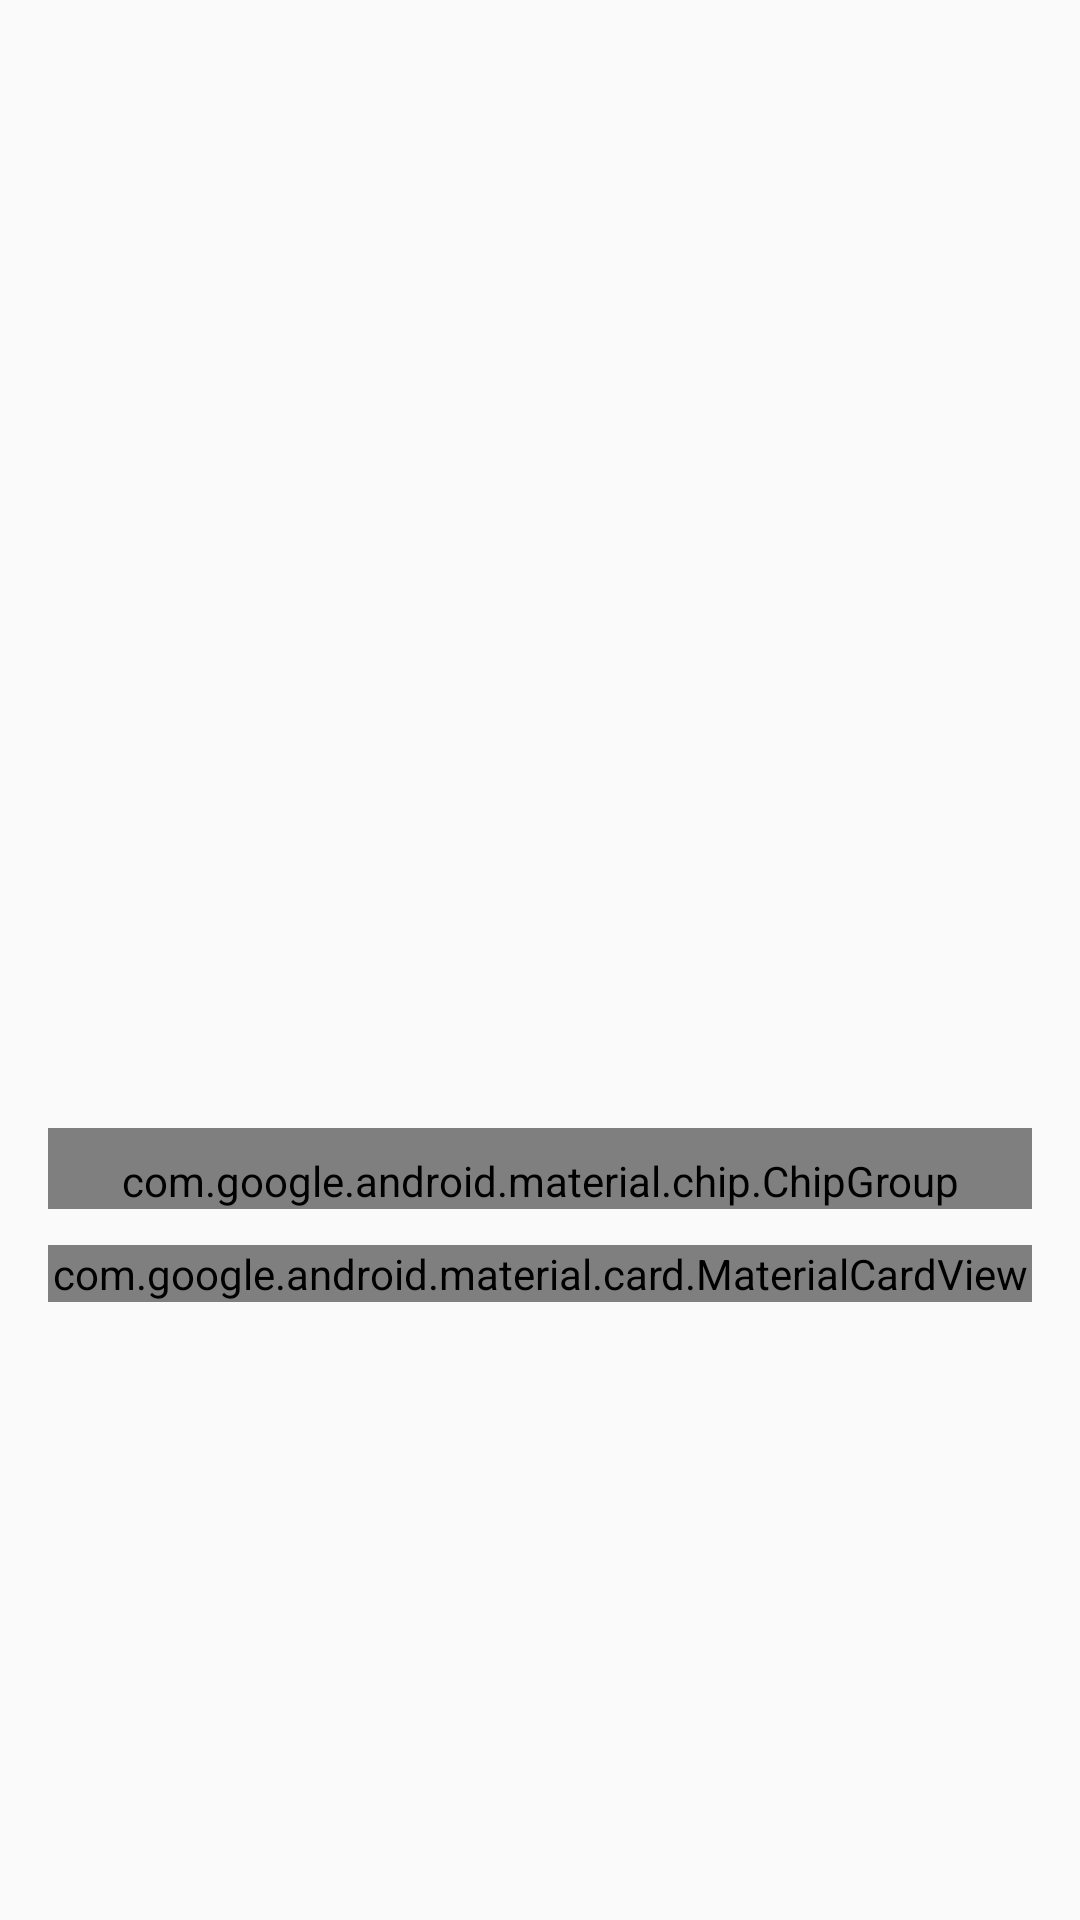

Produce the Android XML layout that renders to this screen, including the resource entries it uses.
<!-- AndroidManifest.xml: application theme Theme.PokeShopTcg_ -->
<!-- res/layout/product_fragment.xml -->
<?xml version="1.0" encoding="utf-8"?>
<androidx.coordinatorlayout.widget.CoordinatorLayout
    xmlns:android="http://schemas.android.com/apk/res/android"
    xmlns:app="http://schemas.android.com/apk/res-auto"
    android:layout_width="match_parent"
    android:layout_height="match_parent">

    <com.google.android.material.appbar.MaterialToolbar
        android:id="@+id/toolbar"
        android:layout_width="match_parent"
        android:layout_height="?attr/actionBarSize"
        android:background="?attr/colorSurface"
        app:title="Détail du produit" />

    <ScrollView
        android:layout_width="match_parent"
        android:layout_height="match_parent"
        android:layout_marginTop="?attr/actionBarSize"
        app:layout_behavior="@string/appbar_scrolling_view_behavior"
        android:padding="16dp">

        <LinearLayout
            android:layout_width="match_parent"
            android:layout_height="wrap_content"
            android:orientation="vertical">

            <ImageView
                android:id="@+id/ivImage"
                android:layout_width="match_parent"
                android:layout_height="300dp"
                android:scaleType="centerCrop" />

            <TextView
                android:id="@+id/tvName"
                android:layout_width="match_parent"
                android:layout_height="wrap_content"
                android:textStyle="bold"
                android:textSize="20sp"
                android:paddingTop="12dp" />

            <TextView
                android:id="@+id/tvSetRarity"
                android:layout_width="match_parent"
                android:layout_height="wrap_content"
                android:paddingTop="2dp" />

            <com.google.android.material.chip.ChipGroup
                android:id="@+id/chipsTypes"
                android:layout_width="match_parent"
                android:layout_height="wrap_content"
                app:singleLine="true"
                android:paddingTop="8dp" />

            <com.google.android.material.card.MaterialCardView
                android:layout_width="match_parent"
                android:layout_height="wrap_content"
                android:layout_marginTop="12dp"
                app:cardElevation="1dp"
                app:strokeWidth="1dp">

                <LinearLayout
                    android:layout_width="match_parent"
                    android:layout_height="wrap_content"
                    android:padding="16dp"
                    android:orientation="horizontal">

                    <TextView
                        android:id="@+id/tvPrice"
                        android:layout_width="0dp"
                        android:layout_height="wrap_content"
                        android:layout_weight="1"
                        android:textStyle="bold"
                        android:textSize="18sp" />

                    <com.google.android.material.button.MaterialButton
                        android:id="@+id/btnFavorite"
                        style="@style/Widget.Material3.Button.TonalButton"
                        android:text="Ajouter aux favoris" />
                </LinearLayout>
            </com.google.android.material.card.MaterialCardView>

            <TextView
                android:id="@+id/tvNumber"
                android:layout_width="match_parent"
                android:layout_height="wrap_content"
                android:paddingTop="8dp" />
        </LinearLayout>
    </ScrollView>
</androidx.coordinatorlayout.widget.CoordinatorLayout>
<!-- resources referenced by this layout -->
<resources>
  <style name="Theme.PokeShopTcg_" parent="android:Theme.Material.Light.NoActionBar" />
</resources>
